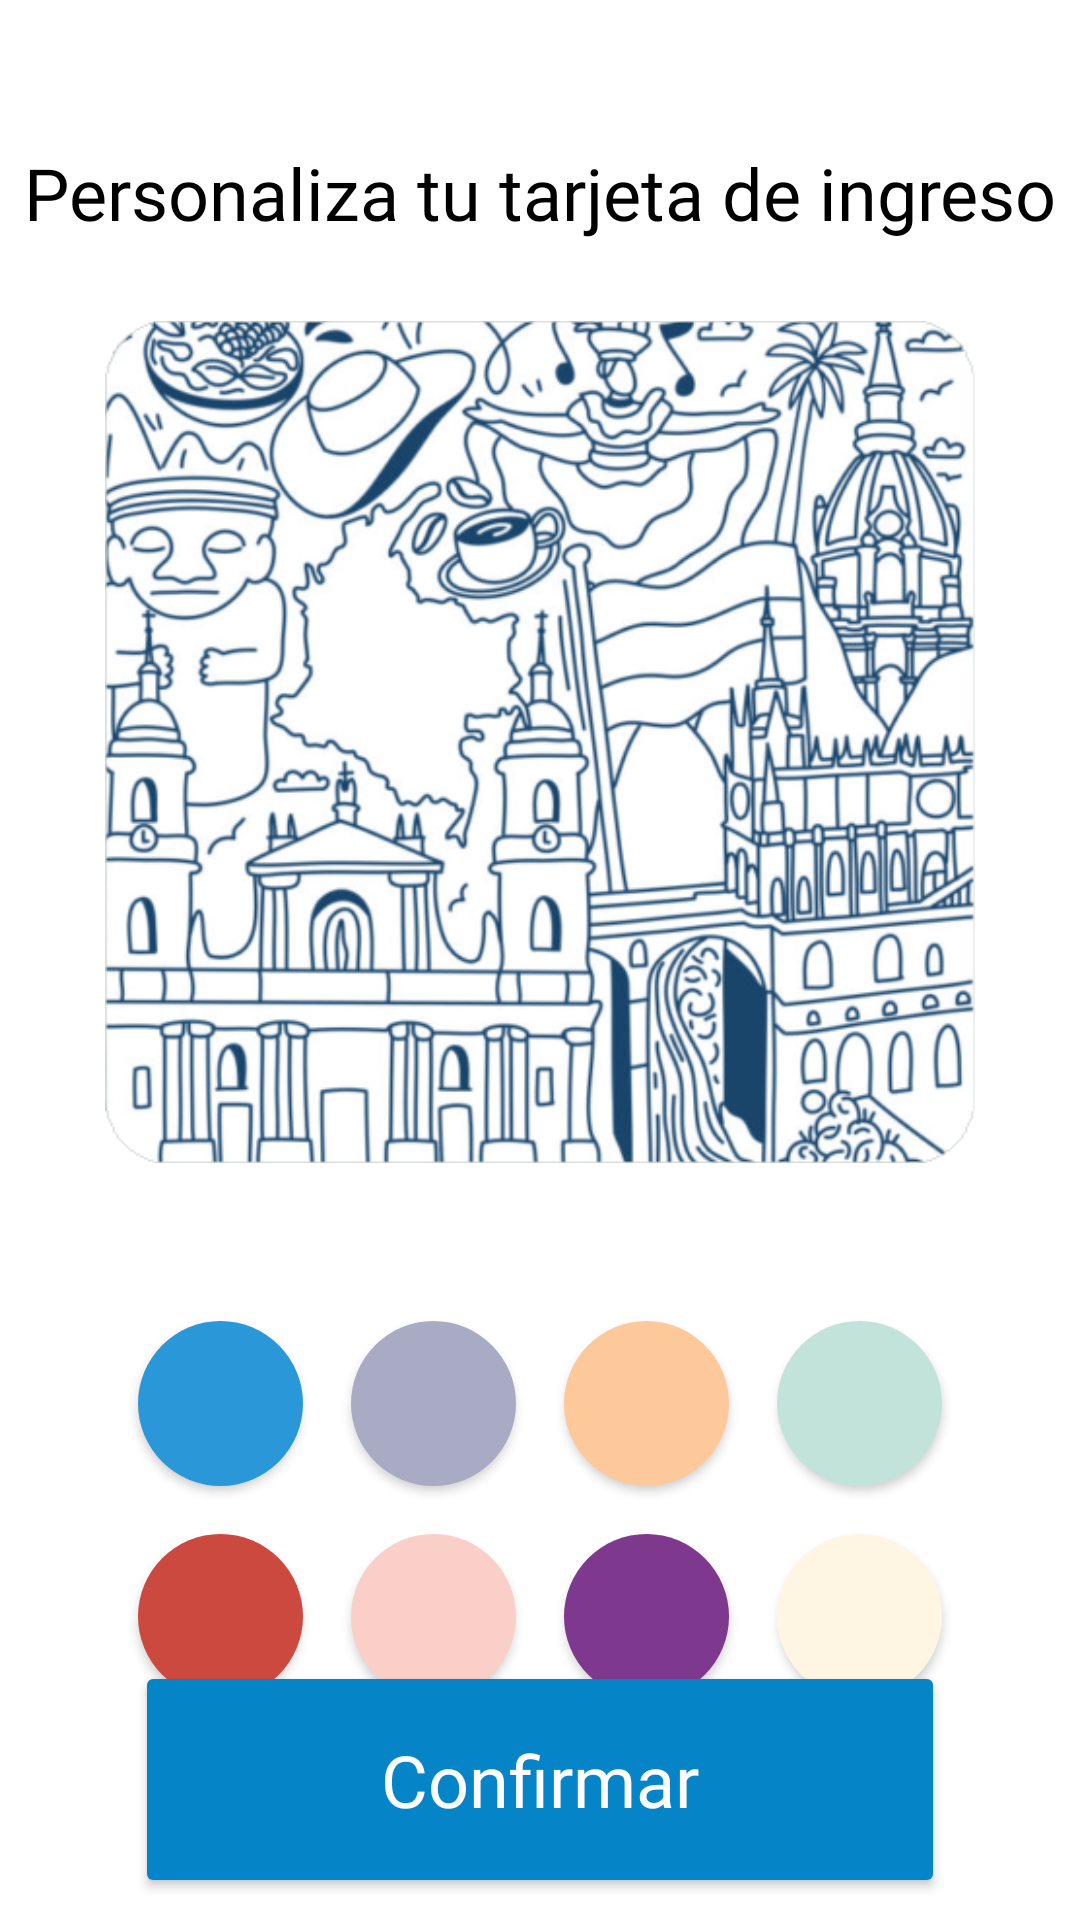

Layout XML and referenced resources for this Android screen:
<!-- AndroidManifest.xml: application theme Color_base_azul -->
<!-- res/layout/activity_theme.xml -->
<?xml version="1.0" encoding="utf-8"?>
<androidx.constraintlayout.widget.ConstraintLayout xmlns:android="http://schemas.android.com/apk/res/android"
    xmlns:app="http://schemas.android.com/apk/res-auto"
    xmlns:tools="http://schemas.android.com/tools"
    android:layout_width="match_parent"
    android:layout_height="match_parent"
    android:background="#FFFFFF">

    <TextView
        android:id="@+id/titulo_theme"
        android:layout_width="wrap_content"
        android:layout_height="wrap_content"
        android:layout_marginTop="48dp"
        android:fontFamily="@font/alata"
        android:text="@string/personaliza_tu_tarjeta_de_ingreso"
        android:textColor="@color/Negro"
        android:textSize="24sp"
        app:layout_constraintEnd_toEndOf="parent"
        app:layout_constraintStart_toStartOf="parent"
        app:layout_constraintTop_toTopOf="parent" />

    <ImageView
        android:id="@+id/imageView"
        android:layout_width="290dp"
        android:layout_height="290dp"
        android:layout_marginTop="22dp"
        android:src="@drawable/gris"
        app:layout_constraintEnd_toEndOf="parent"
        app:layout_constraintStart_toStartOf="parent"
        app:layout_constraintTop_toBottomOf="@+id/titulo_theme" />

    <GridLayout
        android:id="@+id/gridLayout"
        android:layout_width="wrap_content"
        android:layout_height="wrap_content"
        android:layout_marginTop="32dp"
        android:columnCount="4"
        android:padding="8dp"
        android:rowCount="2"
        app:layout_constraintEnd_toEndOf="parent"
        app:layout_constraintStart_toStartOf="parent"
        app:layout_constraintTop_toBottomOf="@+id/imageView">

        
        <Button
            android:id="@+id/button_1"
            style="@style/CircularButton"
            android:layout_width="55dp"
            android:layout_height="55dp"
            android:background="@drawable/circle_selector"
            android:tag="#2997d8"
            android:backgroundTint="#2997d8"
            tools:ignore="SpeakableTextPresentCheck" />

        <Button
            android:id="@+id/button_2"
            style="@style/CircularButton"
            android:layout_width="55dp"
            android:layout_height="55dp"
            android:background="@drawable/circle_selector"
            android:tag="#a9aac3"
            android:backgroundTint="#a9aac3"
            tools:ignore="SpeakableTextPresentCheck" />

        <Button
            android:id="@+id/button_3"
            style="@style/CircularButton"
            android:layout_width="55dp"
            android:layout_height="55dp"
            android:background="@drawable/circle_selector"
            android:tag="#fdc99b"
            android:backgroundTint="#fdc99b"
            tools:ignore="SpeakableTextPresentCheck" />


        <Button
            android:id="@+id/button_4"
            style="@style/CircularButton"
            android:layout_width="55dp"
            android:layout_height="55dp"
            android:background="@drawable/circle_selector"
            android:tag="#c2e3da"
            android:backgroundTint="#c2e3da"
            tools:ignore="SpeakableTextPresentCheck" />

        <Button
            android:id="@+id/button_5"
            style="@style/CircularButton"
            android:layout_width="55dp"
            android:layout_height="55dp"
            android:background="@drawable/circle_selector"
            android:layout_marginEnd="24dp"
            android:tag="#cc4940"
            android:backgroundTint="#cc4940"
            tools:ignore="SpeakableTextPresentCheck" />

        <Button
            android:id="@+id/button_6"
            style="@style/CircularButton"
            android:layout_width="55dp"
            android:background="@drawable/circle_selector"
            android:layout_height="55dp"
            android:layout_marginEnd="24dp"
            android:tag="#facfc8"
            android:backgroundTint="#facfc8"
            tools:ignore="SpeakableTextPresentCheck" />

        <Button
            android:id="@+id/button_7"
            style="@style/CircularButton"
            android:layout_width="55dp"
            android:layout_height="55dp"
            android:background="@drawable/circle_selector"
            android:layout_marginEnd="24dp"
            android:tag="#7e388d"
            android:backgroundTint="#7e388d"
            tools:ignore="SpeakableTextPresentCheck" />

        <Button
            android:id="@+id/button_8"
            style="@style/CircularButton"
            android:layout_width="55dp"
            android:layout_height="55dp"
            android:background="@drawable/circle_selector"
            android:tag="#fff5e3"
            android:backgroundTint="#fff5e3"
            tools:ignore="SpeakableTextPresentCheck" />

    </GridLayout>

    <Button
        android:id="@+id/confirmtheme"
        android:layout_width="270dp"
        android:layout_height="79dp"
        android:layout_marginBottom="36dp"
        android:backgroundTint="@color/Empresarial"
        android:fontFamily="@font/alata"
        android:text="@string/confirmar"
        android:textAllCaps="false"
        android:textColor="@color/Blanco"
        android:textSize="24sp"
        app:layout_constraintBottom_toBottomOf="parent"
        app:layout_constraintEnd_toEndOf="parent"
        app:layout_constraintHorizontal_bias="0.5"
        app:layout_constraintStart_toStartOf="parent"
        app:layout_constraintTop_toBottomOf="@+id/gridLayout" />

</androidx.constraintlayout.widget.ConstraintLayout>
<!-- resources referenced by this layout -->
<resources>
  <color name="Blanco">#FFFFFF</color>
  <color name="Empresarial">#0585C7</color>
  <color name="Negro">#000000</color>
  <!-- drawable circle_selector (drawable) -->
  <?xml version="1.0" encoding="utf-8"?>
  <selector xmlns:android="http://schemas.android.com/apk/res/android">
      
      <item android:state_selected="true">
          <shape android:shape="oval">
              <solid android:color="?android:attr/colorBackground"/> 
              <stroke android:width="4dp" android:color="@color/Negro"/> 
          </shape>
      </item>
  
      
      <item>
          <shape android:shape="oval">
              <solid android:color="?android:attr/colorBackground"/> 
          </shape>
      </item>
  </selector>
  <!-- drawable gris: png bitmap (drawable, 250791 bytes) -->
  <string name="confirmar">Confirmar</string>
  <string name="personaliza_tu_tarjeta_de_ingreso">Personaliza tu tarjeta de ingreso</string>
  <style name="CircularButton">
          <item name="android:layout_width">45dp</item>
          <item name="android:layout_height">45dp</item>
          <item name="android:background">@drawable/circle_button</item>
          <item name="android:layout_margin">8dp</item>  
      </style>
  <style name="Color_base_azul" parent="Theme.AppCompat.Light.NoActionBar">
          <item name="android:windowBackground">@drawable/pantalla_carga</item>
      </style>
  <!-- drawable circle_button (drawable) -->
  <?xml version="1.0" encoding="utf-8"?>
  <shape xmlns:android="http://schemas.android.com/apk/res/android"
      android:shape="oval">
  
      <solid android:color="#6200EE"/>  
      <size android:width="45dp" android:height="45dp"/>
  </shape>
  <!-- drawable pantalla_carga (drawable) -->
  <vector
      xmlns:android="http://schemas.android.com/apk/res/android"
      xmlns:aapt="http://schemas.android.com/aapt"
      android:width="428dp"
      android:height="926dp"
      android:viewportWidth="428"
      android:viewportHeight="926"
      >
      <group>
          <clip-path
              android:pathData="M0 0H428V926H0V0Z"
              />
          <group
              android:translateX="0.507"
              android:translateY="-0.115"
              android:pivotX="214"
              android:pivotY="463"
              android:scaleX="2.849"
              android:scaleY="2.068"
              android:rotation="45.403"
              >
              <path
                  android:pathData="M0 0V926H428V0"
                  >
                  <aapt:attr name="android:fillColor">
                      <gradient
                          android:type="linear"
                          android:startX="107"
                          android:startY="463"
                          android:endX="321"
                          android:endY="463"
                          >
                          <item
                              android:color="#B2E5FF"
                              android:offset="0"
                              />
                          <item
                              android:color="#7CCDF7"
                              android:offset="0.286"
                              />
                          <item
                              android:color="#0585C7"
                              android:offset="0.569"
                              />
                          <item
                              android:color="#214489"
                              android:offset="1"
                              />
                      </gradient>
                  </aapt:attr>
              </path>
          </group>
      </group>
  </vector>
</resources>
